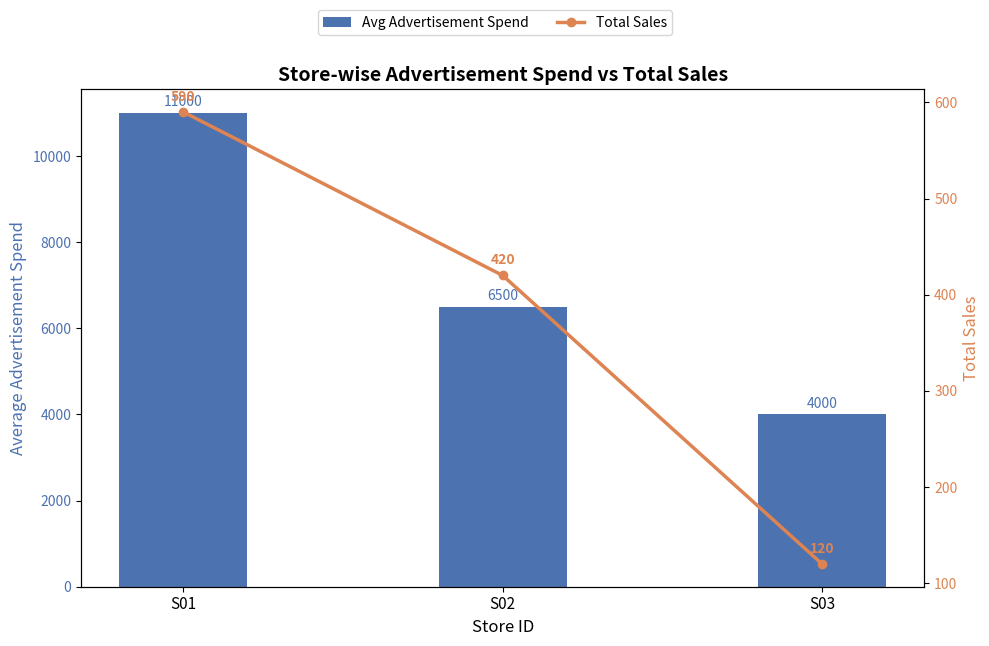

This figure's Python source:
import pandas as pd
import matplotlib.pyplot as plt
import numpy as np

# Create the DataFrame
data = pd.DataFrame({
    'Product_ID': ['P001', 'P002', 'P003', 'P004', 'P005'],
    'Store_ID': ['S01', 'S02', 'S01', 'S03', 'S02'],
    'Advertisement_Spend': [10000, 5000, 12000, 4000, 8000],
    'Promotion': ['Yes', 'No', 'Yes', 'No', 'Yes'],
    'Season': ['Winter', 'Summer', 'Spring', 'Autumn', 'Winter'],
    'Previous_Sales': [200, 150, 300, 100, 220],
    'Sales': [250, 160, 340, 120, 260]
})

# Group by Store_ID to aggregate values
grouped = data.groupby('Store_ID').agg({
    'Advertisement_Spend': 'mean',
    'Sales': 'sum'
}).reset_index()

# Extract values for plotting
stores = grouped['Store_ID']
avg_spend = grouped['Advertisement_Spend']
total_sales = grouped['Sales']
x = np.arange(len(stores))

# Plotting
fig, ax1 = plt.subplots(figsize=(10, 6))

# Bar chart for Average Advertisement Spend
bar = ax1.bar(x, avg_spend, width=0.4, color='#4c72b0', label='Avg Advertisement Spend')
ax1.set_ylabel('Average Advertisement Spend', color='#4c72b0', fontsize=12)
ax1.set_xlabel('Store ID', fontsize=12)
ax1.set_xticks(x)
ax1.set_xticklabels(stores, fontsize=11)
ax1.tick_params(axis='y', labelcolor='#4c72b0')

# Bar labels
for rect in bar:
    height = rect.get_height()
    ax1.annotate(f'{height:.0f}', xy=(rect.get_x() + rect.get_width()/2, height),
                 xytext=(0, 5), textcoords="offset points", ha='center', fontsize=10, color='#4c72b0')

# Line chart for Total Sales
ax2 = ax1.twinx()
line = ax2.plot(x, total_sales, color='#dd8452', marker='o', linewidth=2.5, label='Total Sales')
ax2.set_ylabel('Total Sales', color='#dd8452', fontsize=12)
ax2.tick_params(axis='y', labelcolor='#dd8452')

# Line labels
for i, val in enumerate(total_sales):
    ax2.annotate(str(val), xy=(x[i], val), xytext=(0, 8), textcoords="offset points",
                 ha='center', fontsize=10, color='#dd8452', weight='bold')

# Title and legend
plt.title('Store-wise Advertisement Spend vs Total Sales', fontsize=14, weight='bold')
fig.legend(loc='upper center', bbox_to_anchor=(0.5, 1.08), ncol=2)

plt.tight_layout()
plt.show()
